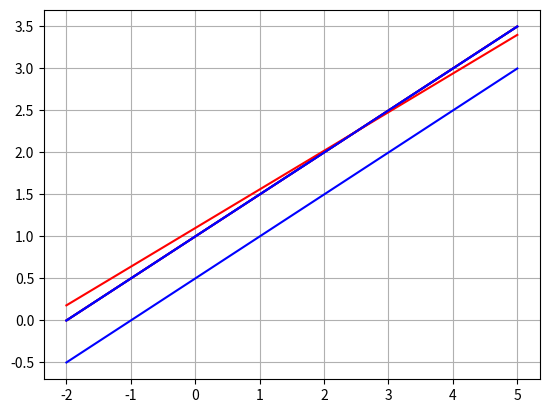

Recreate this plot in Python.
import numpy as np
import matplotlib.pyplot as plt

def f1(x):
    x2=1+(0.5)*x
    return x2

def f2(xi):
    x22=0.5+(0.5*xi)
    return x22

xxg=[]
xg=[]
var=[]
i=-2.0
while(i<=5):
    xg.append(f1(i))
    xxg.append(f2(i))
    var.append(i)
    i=i+0.5

plt.plot(var,xg,'r')
plt.plot(var,xxg,'b')
plt.grid()
plt.show()

import numpy as np
import matplotlib.pyplot as plt

def f1(x):
    x2=1+(0.5)*x
    return x2

def f2(xi):
    x22=1.0+xi/2.0
    return x22

xxg=[]
xg=[]
var=[]
i=-2.0
while(i<=5):
    xg.append(f1(i))
    xxg.append(f2(i))
    var.append(i)
    i=i+0.5

plt.plot(var,xg,'r')
plt.plot(var,xxg,'b')
plt.grid()
plt.show()

import numpy as np
import matplotlib.pyplot as plt

def f1(x):
    x2=1.1+(2.3/5.0)*x
    return x2

def f2(xi):
    x22=1.0+(0.5*xi)
    return x22

xxg=[]
xg=[]
var=[]
i=-2.0
while(i<=5):
    xg.append(f1(i))
    xxg.append(f2(i))
    var.append(i)
    i=i+0.5

plt.plot(var,xg,'r')
plt.plot(var,xxg,'b')
plt.grid()
plt.show()

